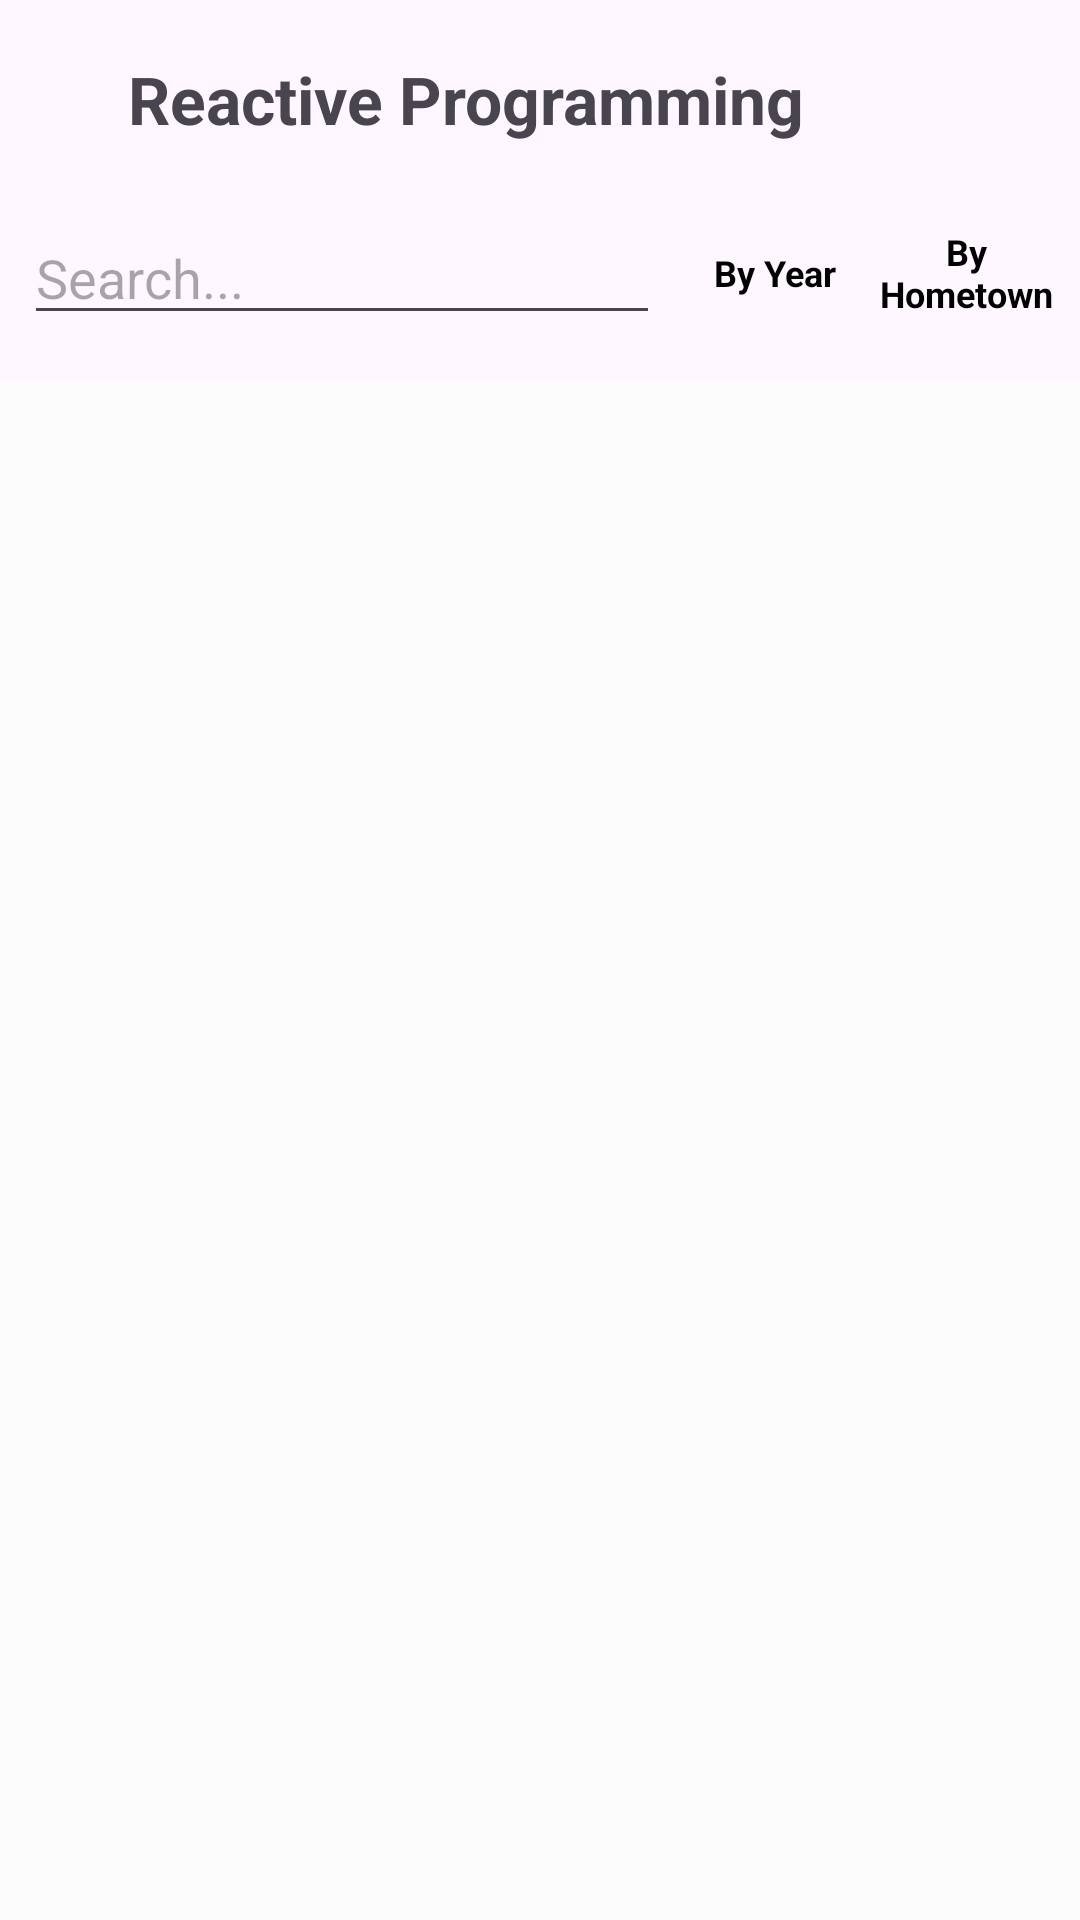

Reconstruct the res/layout file that produces this screen, plus the resources it refers to.
<!-- AndroidManifest.xml: application theme Theme.ReactiveEx -->
<!-- res/layout/activity_main.xml -->
<?xml version="1.0" encoding="utf-8"?>
<RelativeLayout xmlns:android="http://schemas.android.com/apk/res/android"
    xmlns:tools="http://schemas.android.com/tools"
    android:layout_width="match_parent"
    android:layout_height="match_parent"
    tools:context=".ui.main.MainActivity">

    <LinearLayout
        android:layout_width="match_parent"
        android:layout_height="wrap_content"
        android:orientation="horizontal"
        android:id="@+id/headerBar"
        android:gravity="center"
        android:layout_marginTop="8dp">

        <TextView
            android:layout_width="wrap_content"
            android:layout_height="wrap_content"
            android:text="Reactive Programming"
            android:textStyle="bold"
            android:textSize="22sp"
            android:layout_weight="1"
            android:gravity="center" />








        <androidx.appcompat.widget.AppCompatButton
            android:id="@+id/addStaff"
            android:layout_width="50dp"
            android:layout_height="50dp"
            android:background="@drawable/ic_add"
            android:layout_gravity="end" />
    </LinearLayout>

    <LinearLayout
        android:id="@+id/tools"
        android:layout_width="match_parent"
        android:layout_height="50dp"
        android:orientation="horizontal"
        android:layout_below="@id/headerBar"
        android:layout_margin="8dp"
        android:gravity="center_vertical">

        <EditText
            android:id="@+id/searchEditText"
            android:layout_width="0dp"
            android:layout_height="wrap_content"
            android:layout_weight="1"
            android:hint="Search..."
            android:layout_marginEnd="8dp" />

        <androidx.appcompat.widget.AppCompatButton
            android:id="@+id/byYearButton"
            android:layout_width="60dp"
            style="@android:style/Widget.Button"
            android:layout_height="40dp"
            android:layout_gravity="center"
            android:text="By Year"
            android:textSize="12sp"
            android:textStyle="bold"
            android:background="@drawable/btn_2"
            android:layout_marginEnd="4dp"/>

        <androidx.appcompat.widget.AppCompatButton
            android:id="@+id/byHometownButton"
            android:layout_width="60dp"
            style="@android:style/Widget.Button"
            android:layout_height="40dp"
            android:layout_gravity="center"
            android:text="By Hometown"
            android:textSize="12sp"
            android:textStyle="bold"
            android:background="@drawable/btn_2" />
    </LinearLayout>


    <androidx.recyclerview.widget.RecyclerView
        android:id="@+id/recycler_view"
        android:layout_width="match_parent"
        android:layout_height="match_parent"
        android:layout_below="@id/tools"
        android:background="#fcfcfc"
        tools:listitem="@layout/recycler_view_design"
        android:layout_marginTop="3dp"
        android:dividerHeight="3dp"
        android:divider="@color/darkGray" />

</RelativeLayout>
<!-- res/layout/recycler_view_design.xml (included above) -->
<?xml version="1.0" encoding="utf-8"?>
<com.google.android.material.card.MaterialCardView
    xmlns:android="http://schemas.android.com/apk/res/android"
    xmlns:app="http://schemas.android.com/apk/res-auto"
    android:id="@+id/card"
    android:layout_width="match_parent"
    android:layout_height="wrap_content"
    android:layout_margin="8dp">

    <LinearLayout
        android:id="@+id/cardView"
        android:layout_width="match_parent"
        android:layout_height="wrap_content"
        android:orientation="horizontal">

        <ImageView
            android:layout_width="80dp"
            android:layout_height="100dp"
            android:src="@drawable/avatar"
            android:id="@+id/avatarView"
            android:layout_marginStart="6dp"/>

        <LinearLayout
            android:layout_width="0dp"
            android:layout_height="wrap_content"
            android:layout_weight="1"
            android:layout_marginStart="12dp"
            android:layout_marginEnd="12dp"
            android:layout_gravity="center"
            android:orientation="vertical">

            <TextView
                android:textStyle="bold"
                android:id="@+id/tenNhanVien"
                android:layout_width="wrap_content"
                android:layout_height="wrap_content"
                android:text="Kou Hoàng"
                android:textAppearance="?attr/textAppearanceTitleSmall"
                android:textSize="16sp"
                />

            <TextView
                android:id="@+id/namSinh"
                android:layout_width="wrap_content"
                android:layout_height="wrap_content"
                android:text="31/10/2003"
                android:textAppearance="?attr/textAppearanceLabelSmall"
                android:textColor="?android:attr/textColorSecondary"
                android:layout_marginTop="6dp"
                android:textSize="12sp"
                />

            <TextView
                android:id="@+id/queQuan"
                android:layout_width="wrap_content"
                android:layout_height="wrap_content"
                android:text="Uông Bí - Quảng Ninh"
                android:textAppearance="?attr/textAppearanceLabelSmall"
                android:textColor="?android:attr/textColorSecondary"
                android:layout_marginTop="6dp"
                android:textSize="12sp"
                />

        </LinearLayout>

        <ImageButton
            android:id="@+id/deleteButton"
            android:layout_width="50dp"
            android:layout_height="50dp"
            android:src="@drawable/ic_delete"
            android:background="?attr/selectableItemBackground"
            android:layout_gravity="center_vertical"
            android:layout_marginEnd="8dp"/>

    </LinearLayout>
</com.google.android.material.card.MaterialCardView>
<!-- resources referenced by this layout -->
<resources>
  <color name="darkGray">#2C2F33</color>
  <style name="Theme.ReactiveEx" parent="Base.Theme.ReactiveEx" />
  <style name="Base.Theme.ReactiveEx" parent="Theme.Material3.DayNight.NoActionBar">
          
          
      </style>
</resources>
